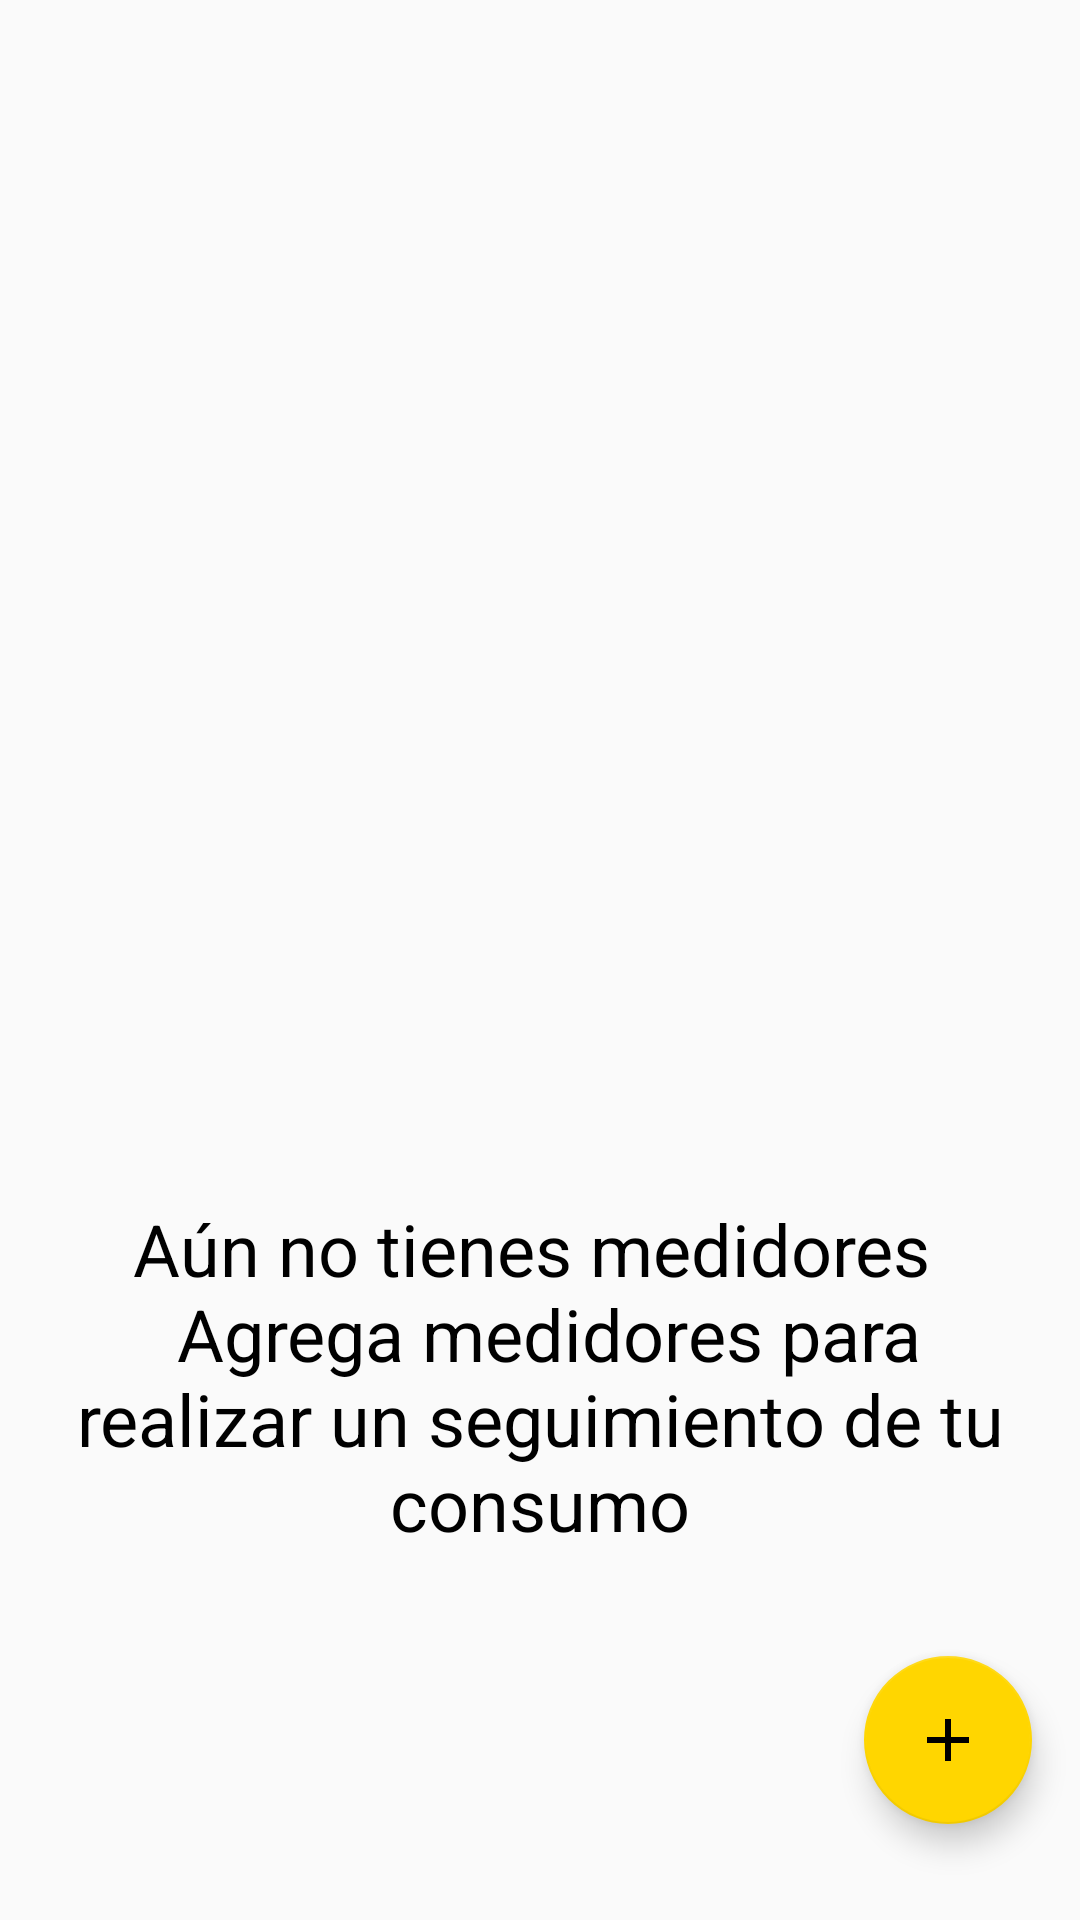

This screen was rendered from an Android layout file. Write that file and the resources it references.
<!-- AndroidManifest.xml: application theme Theme.OCRApp -->
<!-- res/layout/fragment_meters.xml -->
<?xml version="1.0" encoding="utf-8"?>
<androidx.constraintlayout.widget.ConstraintLayout xmlns:android="http://schemas.android.com/apk/res/android"
    xmlns:app="http://schemas.android.com/apk/res-auto"
    xmlns:tools="http://schemas.android.com/tools"
    android:layout_width="match_parent"
    android:layout_height="match_parent"
    tools:context=".view.MetersFragment">

    <androidx.recyclerview.widget.RecyclerView
        android:id="@+id/rvMeters"
        android:layout_width="match_parent"
        android:layout_height="match_parent"
        android:layout_marginLeft="16dp"
        android:layout_marginTop="8dp"
        android:layout_marginRight="16dp"
        android:layout_marginBottom="8dp"
        android:orientation="vertical"
        tools:listitem="@layout/adapter_meter"
        app:layout_constraintBottom_toBottomOf="parent"
        app:layout_constraintLeft_toLeftOf="parent"
        app:layout_constraintRight_toRightOf="parent"
        app:layout_constraintTop_toTopOf="parent" />

    <TextView
        android:id="@+id/TVMessageComsumption1"
        style="@style/TextViewStyle"
        android:layout_width="match_parent"
        android:layout_height="wrap_content"
        android:layout_marginStart="16dp"
        android:layout_marginTop="400dp"
        android:layout_marginEnd="16dp"
        android:text="@string/message_meters1"
        android:textSize="24sp"
        android:gravity="center"
        app:layout_constraintEnd_toEndOf="parent"
        app:layout_constraintStart_toStartOf="parent"
        app:layout_constraintTop_toTopOf="parent" />

    <com.google.android.material.floatingactionbutton.FloatingActionButton
        android:id="@+id/floatingAddMeter"
        android:layout_width="wrap_content"
        android:layout_height="wrap_content"
        android:layout_marginEnd="16dp"
        android:layout_marginBottom="32dp"
        android:background="@color/secondaryColor"
        android:clickable="true"
        android:focusable="true"
        android:src="@drawable/ic_add"
        app:backgroundTint="@color/secondaryColor"
        app:layout_constraintBottom_toBottomOf="parent"
        app:layout_constraintRight_toRightOf="parent" />


</androidx.constraintlayout.widget.ConstraintLayout>
<!-- res/layout/adapter_meter.xml (included above) -->
<?xml version="1.0" encoding="utf-8"?>
<androidx.constraintlayout.widget.ConstraintLayout xmlns:android="http://schemas.android.com/apk/res/android"
    xmlns:app="http://schemas.android.com/apk/res-auto"
    xmlns:tools="http://schemas.android.com/tools"
    android:layout_width="match_parent"
    android:layout_height="wrap_content"
    android:background="@color/secondaryColor" >


    <TextView
        android:id="@+id/TVNameMeter"
        style="@style/TextViewStyle"
        android:layout_width="0dp"
        android:textColor="#000"
        android:layout_height="wrap_content"
        android:layout_marginStart="8dp"
        android:layout_marginTop="8dp"
        android:layout_marginEnd="8dp"
        android:text="@string/meter_name"
        android:textSize="25sp"
        android:textStyle="bold"
        app:layout_constraintEnd_toStartOf="@id/btnClose"
        app:layout_constraintStart_toStartOf="parent"
        app:layout_constraintTop_toTopOf="parent" />

    <ImageView
        android:id="@+id/btnClose"
        android:layout_width="45dp"
        android:layout_height="45dp"
        android:layout_marginTop="4dp"
        android:background="#00FFFFFF"
        android:paddingStart="10dp"
        android:paddingEnd="10dp"
        android:scaleType="fitCenter"
        android:src="@drawable/ic_close"
        app:layout_constraintEnd_toEndOf="parent"
        app:layout_constraintTop_toTopOf="parent"
        app:tint="#000" />


    <TextView
        android:id="@+id/TVNumberComsumptions"
        style="@style/TextViewStyle"
        android:textColor="#000"
        android:layout_width="0dp"
        android:layout_height="wrap_content"
        android:layout_marginStart="8dp"
        android:layout_marginTop="8dp"
        android:layout_marginEnd="16dp"
        android:text="@string/numberConsumptions"
        android:textSize="20sp"
        app:layout_constraintEnd_toEndOf="parent"
        app:layout_constraintStart_toStartOf="parent"
        app:layout_constraintTop_toBottomOf="@+id/TVNameMeter" />


</androidx.constraintlayout.widget.ConstraintLayout>
<!-- resources referenced by this layout -->
<resources>
  <color name="secondaryColor">#ffd600</color>
  <!-- drawable ic_add (drawable) -->
  <vector xmlns:android="http://schemas.android.com/apk/res/android"
      android:width="24dp"
      android:height="24dp"
      android:tint="#000"
      android:viewportWidth="24"
      android:viewportHeight="24">
      <path
          android:fillColor="@android:color/black"
          android:pathData="M19,13h-6v6h-2v-6H5v-2h6V5h2v6h6v2z" />
  </vector>
  <!-- drawable ic_close (drawable) -->
  <vector xmlns:android="http://schemas.android.com/apk/res/android"
      android:width="24dp"
      android:height="24dp"
      android:tint="?attr/colorControlNormal"
      android:viewportWidth="24"
      android:viewportHeight="24">
      <path
          android:fillColor="@color/secondaryTextColor"
          android:pathData="M19,6.41L17.59,5 12,10.59 6.41,5 5,6.41 10.59,12 5,17.59 6.41,19 12,13.41 17.59,19 19,17.59 13.41,12z" />
  </vector>
  <string name="message_meters1">Aún no tienes medidores \n Agrega medidores para realizar un seguimiento de tu consumo</string>
  <string name="meter_name">Nombre del medidor</string>
  <string name="numberConsumptions"># Consumos</string>
  <style name="TextViewStyle" parent="Widget.AppCompat.TextView">
  
          <item name="fontFamily">@font/quicksand</item>
          <item name="android:textColor">@color/secondaryTextColor</item>
  
      </style>
  <style name="Theme.OCRApp" parent="Theme.MaterialComponents.DayNight.NoActionBar.Bridge">
          
          <item name="colorPrimary">@color/secondaryColor</item>
          <item name="colorPrimaryVariant">@color/primaryLightColor</item>
          <item name="colorOnPrimary">@color/secondaryTextColor</item>
          
          <item name="colorSecondary">@color/primaryColor</item>
          <item name="colorSecondaryVariant">@color/primaryLightColor</item>
          <item name="colorOnSecondary">@color/primaryTextColor</item>
          
          <item name="android:statusBarColor" tools:targetApi="l">?attr/colorPrimaryVariant</item>
          
          <item name="bottomNavigationStyle">@style/Widget.App.BottomNavigationView</item>
      </style>
  <color name="secondaryTextColor">#000000</color>
  <color name="primaryLightColor">#6d6d6d</color>
  <color name="primaryColor">#424242</color>
  <color name="primaryTextColor">#f9f9f9</color>
  <style name="Widget.App.BottomNavigationView" parent="Widget.MaterialComponents.BottomNavigationView.PrimarySurface">
          <item name="materialThemeOverlay">@style/ThemeOverlay.App.BottomNavigationView</item>
      </style>
  <style name="ThemeOverlay.App.BottomNavigationView" parent="">
          <item name="colorPrimary">@color/secondaryColor</item>
          <item name="colorOnPrimary">@color/secondaryTextColor</item>
      </style>
</resources>
